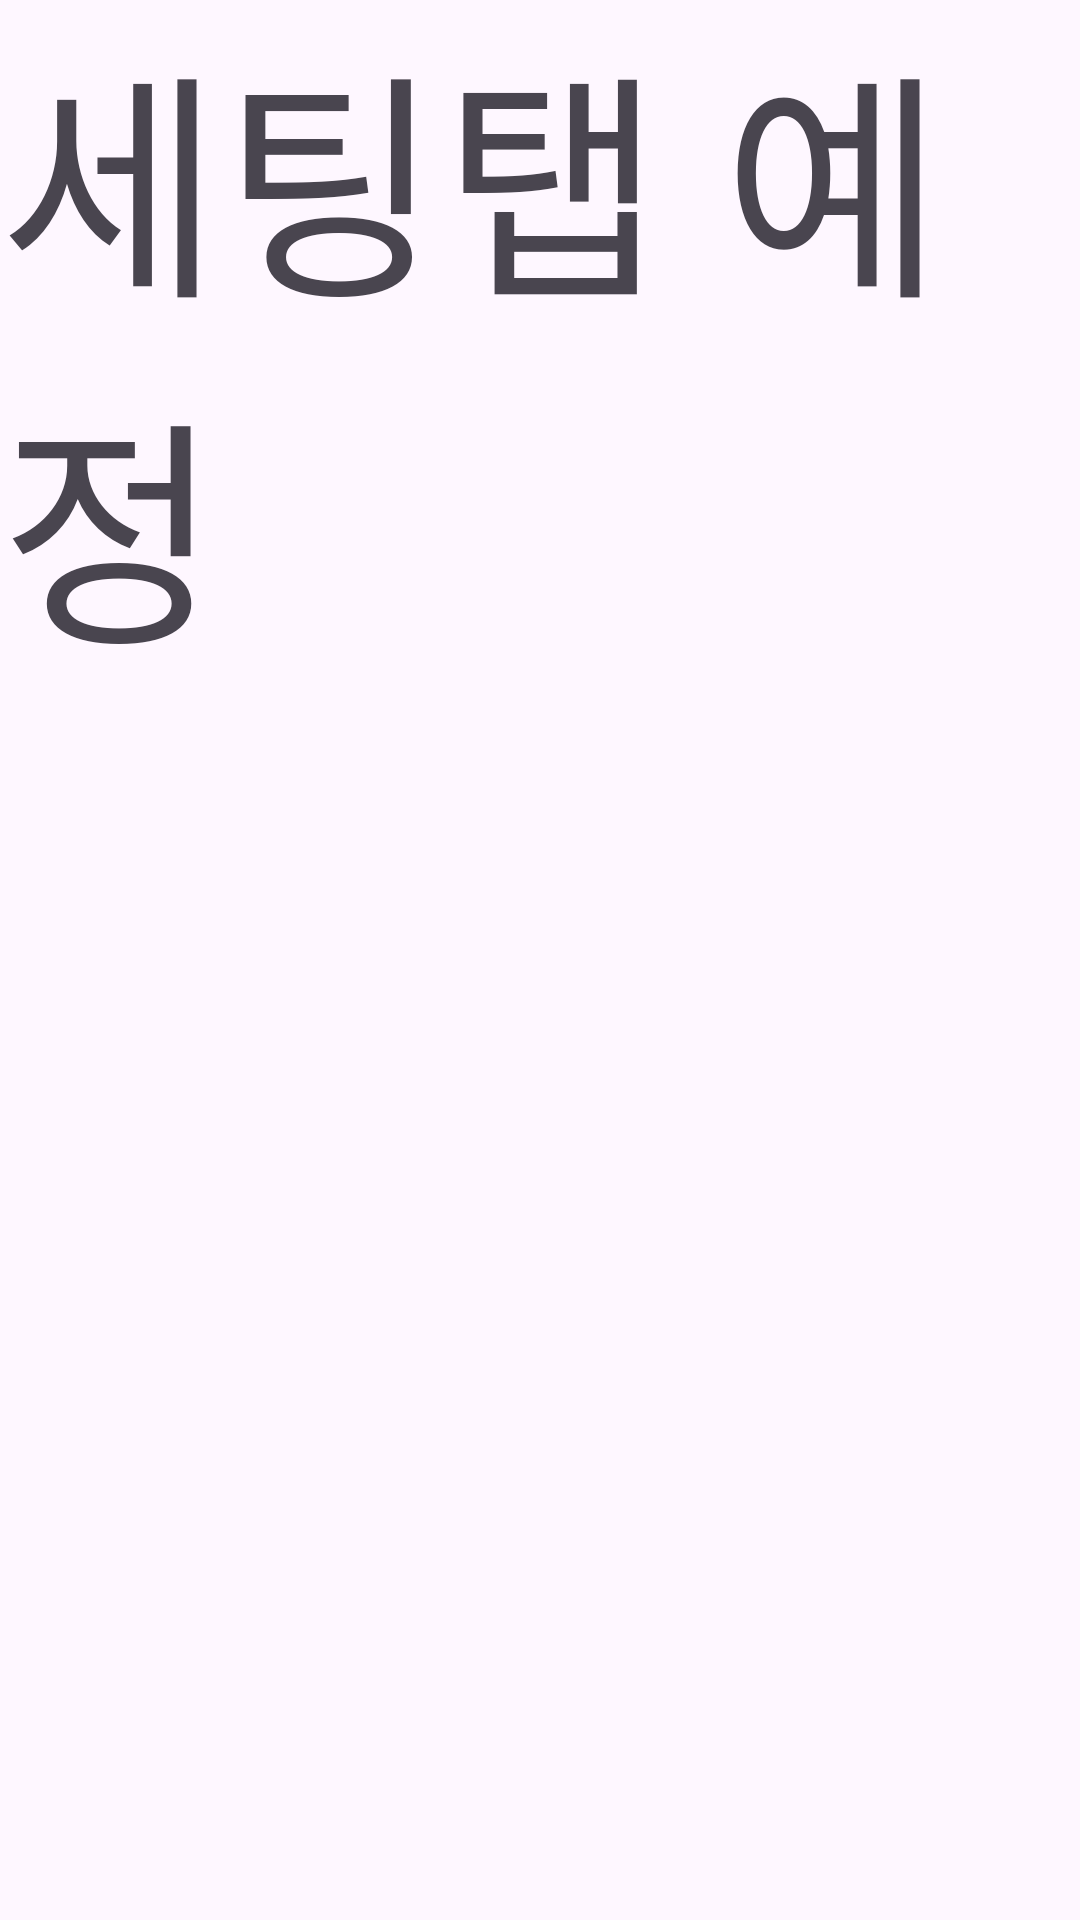

Here is an Android app screen rendered from its layout file. Give the layout XML and the strings, colors and styles it references.
<!-- AndroidManifest.xml: application theme Theme.SpootTaxiFront -->
<!-- res/layout/fragment_setting.xml -->
<?xml version="1.0" encoding="utf-8"?>
<FrameLayout xmlns:android="http://schemas.android.com/apk/res/android"
    xmlns:tools="http://schemas.android.com/tools"
    android:layout_width="match_parent"
    android:layout_height="match_parent"
    tools:context=".Setting">

    
    <TextView
        android:layout_width="match_parent"
        android:layout_height="match_parent"
        android:textSize="80dp"
        android:text="세팅탭 예정" />

</FrameLayout>
<!-- resources referenced by this layout -->
<resources>
  <style name="Theme.SpootTaxiFront" parent="Base.Theme.SpootTaxiFront" />
  <style name="Base.Theme.SpootTaxiFront" parent="Theme.Material3.DayNight.NoActionBar">
          
          <item name="android:statusBarColor">@color/buttonColor</item>
          
      </style>
  <color name="buttonColor">#739CE2</color>
</resources>
